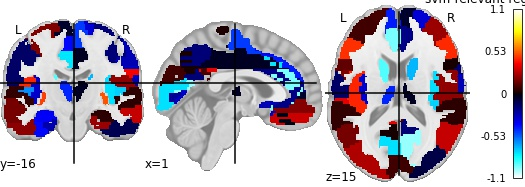

The data file committed next to this chart (first rows):
, region, feat_importance
0, Precentral_L, 0.189
1, Precentral_R, -0.1692
2, Frontal_Sup_L, 0.09467
3, Frontal_Sup_R, -0.318
4, Frontal_Sup_Orb_L, 0.2474
5, Frontal_Sup_Orb_R, 0.02581
6, Frontal_Mid_L, 0.08489
7, Frontal_Mid_R, 0.2273
8, Frontal_Mid_Orb_L, -0.2275
9, Frontal_Mid_Orb_R, -0.1833
10, Frontal_Inf_Oper_L, 0.1328
11, Frontal_Inf_Oper_R, 0.02157
12, Frontal_Inf_Tri_L, 0.4603
13, Frontal_Inf_Tri_R, 0.4489
14, Frontal_Inf_Orb_L, 0.03239
15, Frontal_Inf_Orb_R, 0.2742
16, Rolandic_Oper_L, 0.4405
17, Rolandic_Oper_R, 0.207
18, Supp_Motor_Area_L, -0.3881
19, Supp_Motor_Area_R, -0.4753
20, Olfactory_L, -0.06819
21, Olfactory_R, -0.2697
22, Frontal_Sup_Medial_L, -0.4272
23, Frontal_Sup_Medial_R, -0.05662
24, Frontal_Med_Orb_L, 0.1835
25, Frontal_Med_Orb_R, 0.1933
26, Rectus_L, -0.01097
27, Rectus_R, 0.3016
28, Insula_L, -0.2961
29, Insula_R, -0.733
30, Cingulum_Ant_L, -0.9102
31, Cingulum_Ant_R, -0.1898
32, Cingulum_Mid_L, -0.7468
33, Cingulum_Mid_R, -0.03685
34, Cingulum_Post_L, 0.3475
35, Cingulum_Post_R, 0.09724
36, Hippocampus_L, -0.3763
37, Hippocampus_R, 0.05068
38, ParaHippocampal_L, -0.2517
39, ParaHippocampal_R, 0.2226
40, Amygdala_L, 0.2244
41, Amygdala_R, 0.5009
42, Calcarine_L, -0.733
43, Calcarine_R, -0.94
44, Cuneus_L, 0.08684
45, Cuneus_R, 0.08169
46, Lingual_L, -0.2163
47, Lingual_R, -0.2922
48, Occipital_Sup_L, 0.2651
49, Occipital_Sup_R, -0.07862
50, Occipital_Mid_L, 0.2556
51, Occipital_Mid_R, -0.09062
52, Occipital_Inf_L, -0.09669
53, Occipital_Inf_R, -0.1221
54, Fusiform_L, -0.3914
55, Fusiform_R, -0.113
56, Postcentral_L, -0.1429
57, Postcentral_R, -0.2651
58, Parietal_Sup_L, -0.175
59, Parietal_Sup_R, -0.334
... 30 more rows
